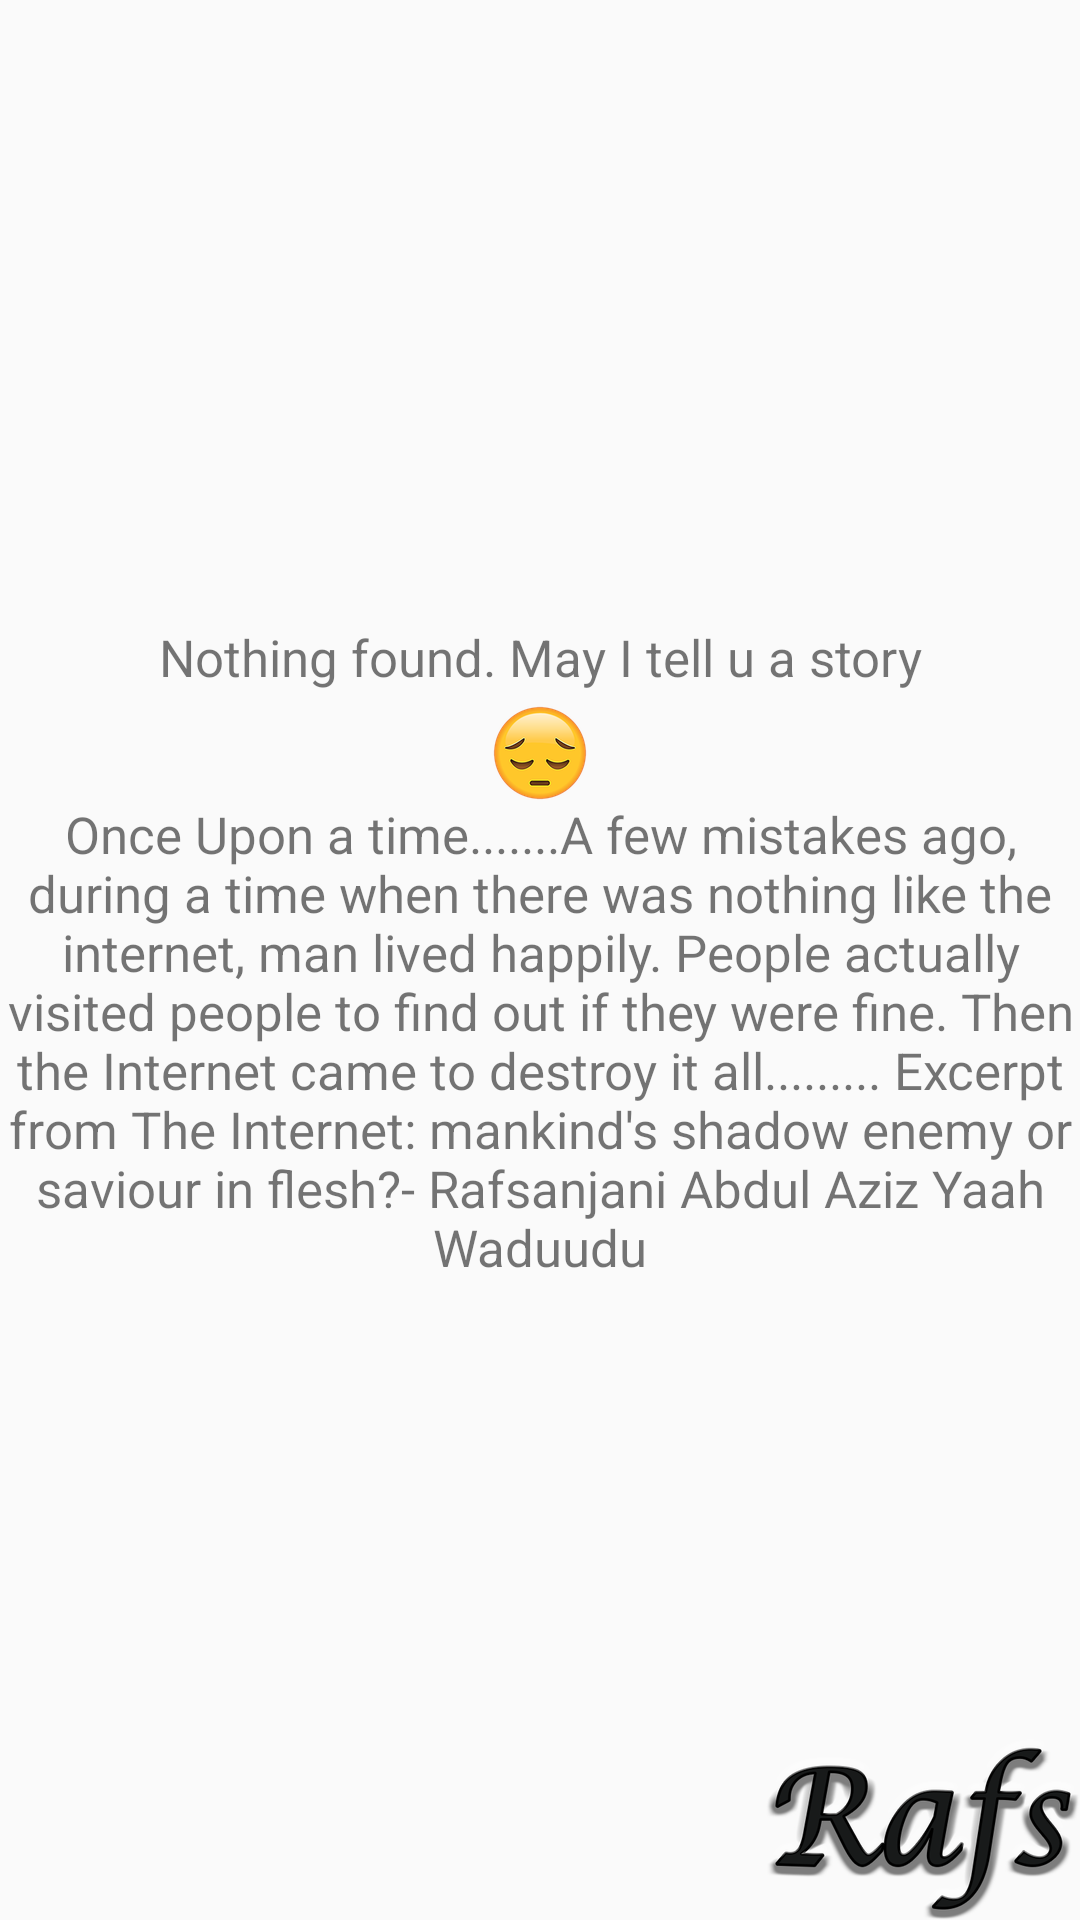

Produce the Android XML layout that renders to this screen, including the resource entries it uses.
<!-- AndroidManifest.xml: application theme AppTheme -->
<!-- res/layout/search_result_empty.xml -->
<?xml version="1.0" encoding="utf-8"?>
<RelativeLayout xmlns:android="http://schemas.android.com/apk/res/android"
    android:layout_width="match_parent"
    android:layout_height="match_parent">

    <LinearLayout
        android:layout_width="match_parent"
        android:layout_height="match_parent"
        android:gravity="center"
        android:orientation="vertical">

        <TextView
            android:layout_width="match_parent"
            android:layout_height="wrap_content"
            android:layout_marginBottom="@dimen/std_margin_bottom"
            android:text="Nothing found. May I tell u a story"
            android:textAlignment="center"
            android:textSize="17sp" />

        <ImageView
            android:layout_width="wrap_content"
            android:layout_height="wrap_content"
            android:src="@drawable/sad_emoji" />

        <TextView
            android:layout_width="match_parent"
            android:layout_height="wrap_content"
            android:layout_marginBottom="@dimen/std_margin_bottom"
            android:text="@string/empty_story"
            android:textAlignment="center"
            android:textSize="17sp" />

    </LinearLayout>

    <ImageView
        android:layout_width="wrap_content"
        android:layout_height="wrap_content"
        android:layout_alignParentBottom="true"
        android:layout_alignParentRight="true"
        android:src="@drawable/logo" />

</RelativeLayout>
<!-- resources referenced by this layout -->
<resources>
  <dimen name="std_margin_bottom">5dp</dimen>
  <!-- drawable logo: png bitmap (drawable, 65977 bytes) -->
  <!-- drawable sad_emoji: png bitmap (drawable, 15522 bytes) -->
  <string name="empty_story">
          Once Upon a time.......A few mistakes ago, during a time when there was nothing like the internet, man lived happily.
          People actually visited people to find out if they were fine. Then the Internet came to destroy it all.........
          Excerpt from "The Internet: mankind's shadow enemy or saviour in flesh?" - Rafsanjani Abdul Aziz Yaah Waduudu
      </string>
  <style name="AppTheme" parent="BaseTheme">
          
      </style>
  <style name="BaseTheme" parent="Theme.AppCompat.Light.NoActionBar">
          <item name="colorPrimary">@color/color_primary</item>
          <item name="colorPrimaryDark">@color/color_primary_dark</item>
          <item name="colorAccent">@color/accent_color</item>
          <item name="android:buttonStyle">@style/buttonStyle</item>
      </style>
  <color name="color_primary">#795548</color>
  <color name="color_primary_dark">#5D4037</color>
  <color name="accent_color">#ad1457</color>
  <style name="buttonStyle" parent="Widget.AppCompat.Button">
          <item name="android:textAllCaps">false</item>
      </style>
</resources>
